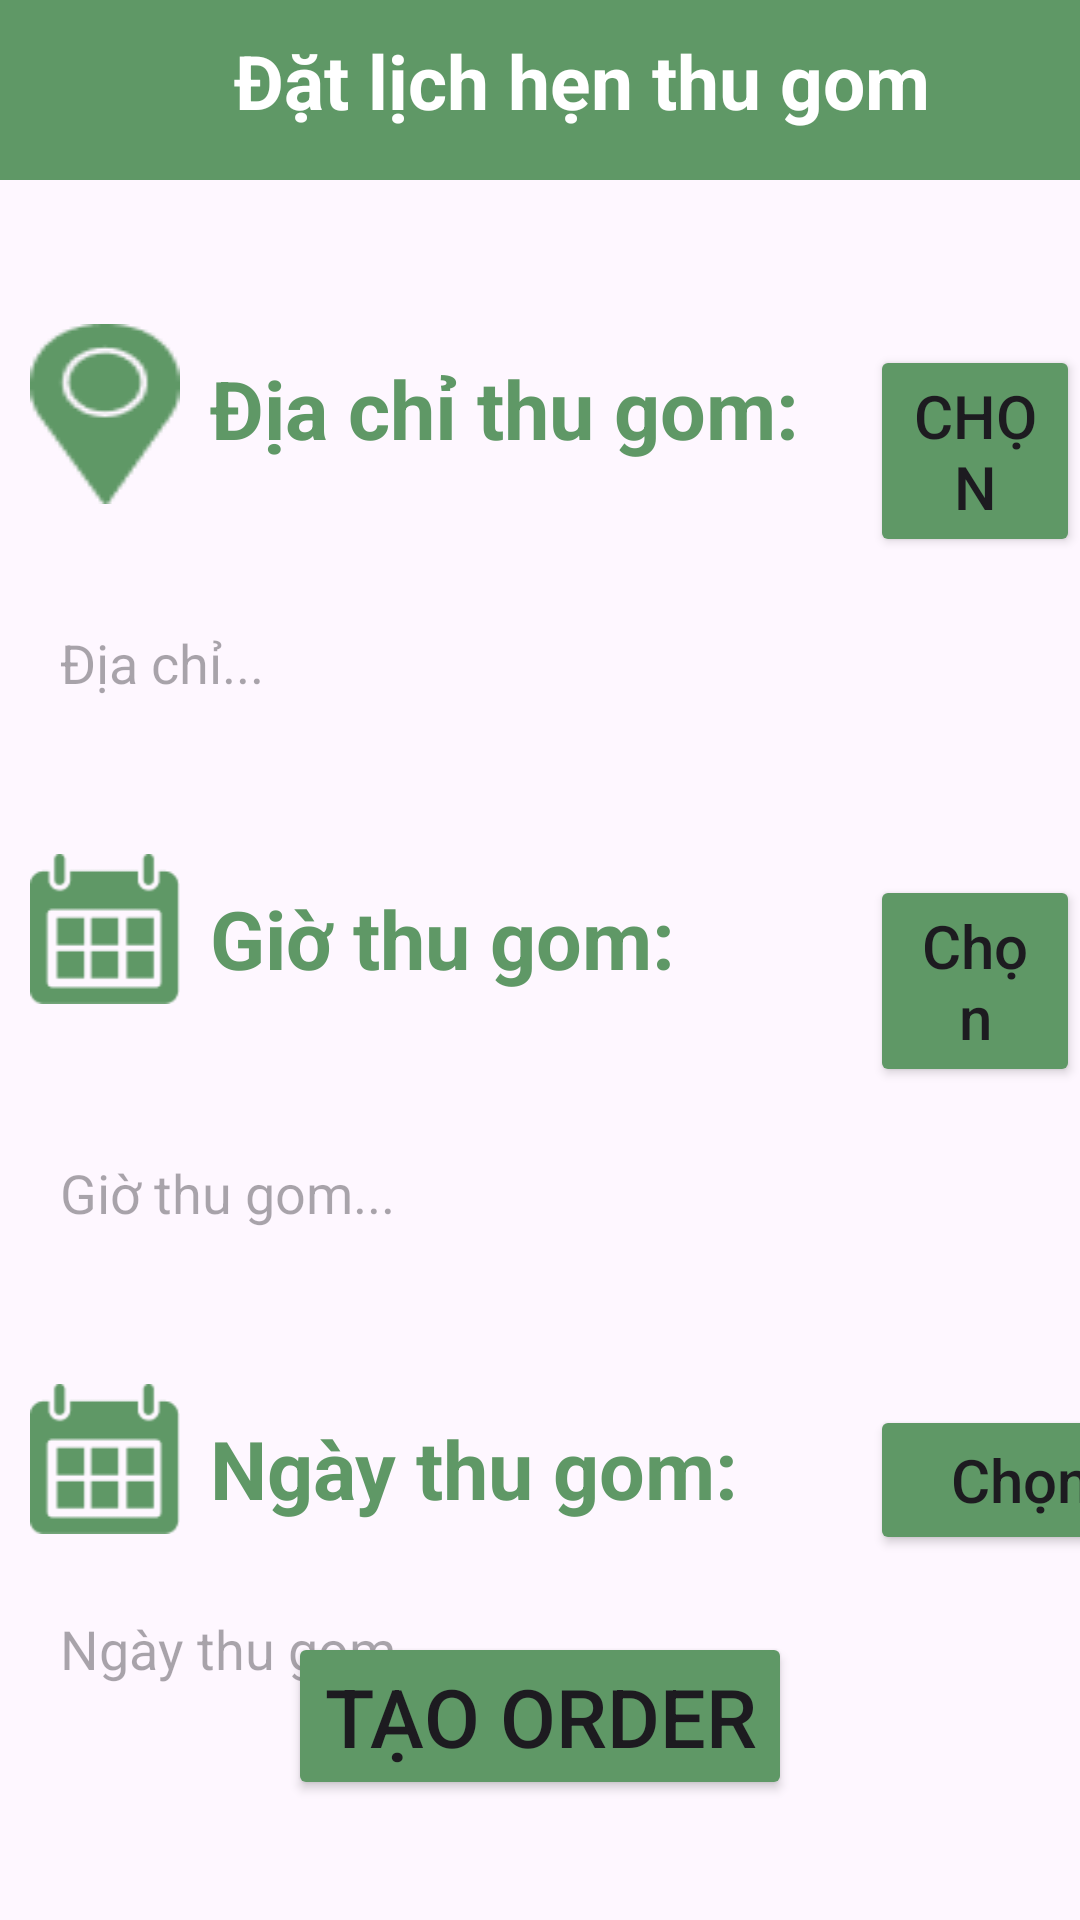

The Android layout XML behind this screen, and the referenced resources:
<!-- AndroidManifest.xml: application theme Theme.Exe201 -->
<!-- res/layout/activity_order.xml -->
<?xml version="1.0" encoding="utf-8"?>
<RelativeLayout xmlns:android="http://schemas.android.com/apk/res/android"
    xmlns:app="http://schemas.android.com/apk/res-auto"
    xmlns:tools="http://schemas.android.com/tools"
    android:layout_width="match_parent"
    android:layout_height="match_parent"
    tools:context=".OrderActivity">
    <LinearLayout
        android:id="@+id/LLtitle"
        android:layout_width="match_parent"
        android:layout_height="60dp"
        android:orientation="horizontal"
        android:background="#5F9866">

        <ImageView
            android:id="@+id/back2"
            android:layout_width="30dp"
            android:layout_height="30dp"
            android:layout_marginLeft="10dp"
            android:layout_marginTop="10dp"
            android:background="@drawable/baseline_arrow_back_24" />

        <TextView
            android:id="@+id/tvOrder"
            android:layout_width="wrap_content"
            android:layout_height="wrap_content"
            android:layout_marginLeft="38dp"
            android:layout_marginTop="10dp"
            android:text="Đặt lịch hẹn thu gom"
            android:textColor="#FFFFFF"
            android:textSize="25sp"
            android:textStyle="bold" />
    </LinearLayout>

    <LinearLayout
        android:id="@+id/LLchoseLoca"
        android:layout_width="match_parent"
        android:layout_height="wrap_content"
        android:layout_below="@+id/LLtitle"
        android:layout_alignParentStart="true"
        android:layout_marginStart="10dp"
        android:layout_marginTop="48dp"
        android:orientation="horizontal">

        <LinearLayout
            android:layout_width="280dp"
            android:layout_height="wrap_content"
            android:orientation="horizontal">
            <ImageView
                android:id="@+id/icLoca"
                android:layout_width="50dp"
                android:layout_height="60dp"
                android:background="@drawable/location" />

            <TextView
                android:id="@+id/tvOrderText"
                android:layout_width="wrap_content"
                android:layout_height="wrap_content"
                android:layout_marginVertical="10dp"
                android:layout_marginHorizontal="10dp"
                android:text="Địa chỉ thu gom: "
                android:textColor="#5F9866"
                android:textStyle="bold"
                android:textSize="27sp"/>
        </LinearLayout>
        
        <Button
            android:id="@+id/selectLoca"
            android:layout_width="wrap_content"
            android:layout_height="wrap_content"
            android:text="Chọn"
            android:layout_marginVertical="7dp"
            android:textSize="20sp"
            android:backgroundTint="#5F9866"
            />

    </LinearLayout>

    <TextView
        android:id="@+id/tvAddress"
        android:layout_width="match_parent"
        android:layout_height="60dp"
        android:layout_below="@+id/LLchoseLoca"
        android:layout_marginVertical="16dp"
        android:layout_marginHorizontal="10dp"
        android:hint="Địa chỉ... "
        android:textSize="18dp"
        android:paddingLeft="10dp"/>

    <LinearLayout
        android:id="@+id/LLchoseTime"
        android:layout_width="match_parent"
        android:layout_height="wrap_content"
        android:layout_below="@+id/tvAddress"
        android:layout_marginStart="10dp"
        android:orientation="horizontal">
        <LinearLayout
            android:layout_width="280dp"
            android:layout_height="wrap_content"
            android:orientation="horizontal">
            <ImageView
                android:id="@+id/icTime"
                android:layout_width="50dp"
                android:layout_height="50dp"
                android:background="@drawable/birth" />

            <TextView
                android:id="@+id/tvTimeText"
                android:layout_width="wrap_content"
                android:layout_height="wrap_content"
                android:layout_marginVertical="10dp"
                android:layout_marginHorizontal="10dp"
                android:text="Giờ thu gom:"
                android:layout_weight="1"
                android:textColor="#5F9866"
                android:textStyle="bold"
                android:textSize="27sp"/>
        </LinearLayout>

        <Button
            android:id="@+id/idBtnPickTime"
            android:layout_width="wrap_content"
            android:layout_height="wrap_content"
            android:layout_marginVertical="7dp"
            android:text="Chọn"
            android:textSize="20sp"
            android:textAllCaps="false"
            android:backgroundTint="#5F9866"/>
    </LinearLayout>
    <TextView
        android:id="@+id/tvGetTime"
        android:layout_width="match_parent"
        android:layout_height="60dp"
        android:layout_below="@+id/LLchoseTime"
        android:layout_marginVertical="16dp"
        android:layout_marginHorizontal="10dp"
        android:hint="Giờ thu gom... "
        android:textSize="18dp"
        android:paddingLeft="10dp"/>
    <LinearLayout
        android:id="@+id/LLchoseDate"
        android:layout_width="match_parent"
        android:layout_height="60dp"
        android:layout_below="@+id/tvGetTime"
        android:layout_marginStart="10dp"
        android:orientation="horizontal">

        <LinearLayout
            android:layout_width="280dp"
            android:layout_height="wrap_content"
            android:orientation="horizontal">
            <ImageView
                android:id="@+id/icDate"
                android:layout_width="50dp"
                android:layout_height="50dp"
                android:background="@drawable/birth" />

            <TextView
                android:id="@+id/tvDateText"
                android:layout_width="wrap_content"
                android:layout_height="wrap_content"
                android:text="Ngày thu gom: "
                android:textColor="#5F9866"
                android:layout_marginVertical="10dp"
                android:layout_marginHorizontal="10dp"
                android:textStyle="bold"
                android:textSize="27sp"/>
        </LinearLayout>
        <Button
            android:id="@+id/idBtnPickDate"
            android:layout_width="100dp"
            android:layout_height="50dp"
            android:layout_marginVertical="7dp"
            android:text="Chọn"
            android:textSize="20sp"
            android:textAllCaps="false"
            android:backgroundTint="#5F9866"/>
    </LinearLayout>
    <TextView
        android:id="@+id/tvGetDate"
        android:layout_width="match_parent"
        android:layout_height="60dp"
        android:layout_below="@+id/LLchoseDate"
        android:layout_marginVertical="16dp"
        android:layout_marginHorizontal="10dp"
        android:hint="Ngày thu gom... "
        android:textSize="18dp"
        android:paddingLeft="10dp"/>
    <Button
        android:id="@+id/btnCreateOrder"
        android:layout_width="wrap_content"
        android:layout_height="wrap_content"
        android:layout_alignParentBottom="true"
        android:layout_centerHorizontal="true"
        android:layout_marginBottom="40dp"
        android:textSize="27sp"
        android:text="Tạo Order"
        android:backgroundTint="#5F9866"/>
</RelativeLayout>
<!-- resources referenced by this layout -->
<resources>
  <!-- drawable birth: png bitmap (drawable, 1264 bytes) -->
  <!-- drawable location: png bitmap (drawable, 1458 bytes) -->
  <style name="Theme.Exe201" parent="Base.Theme.Exe201" />
  <style name="Base.Theme.Exe201" parent="Theme.Material3.DayNight.NoActionBar">
          
          
      </style>
</resources>
